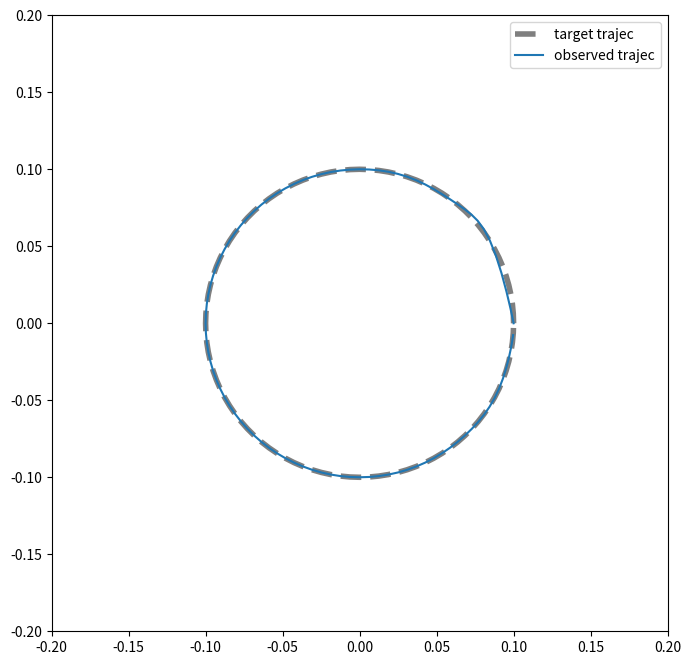
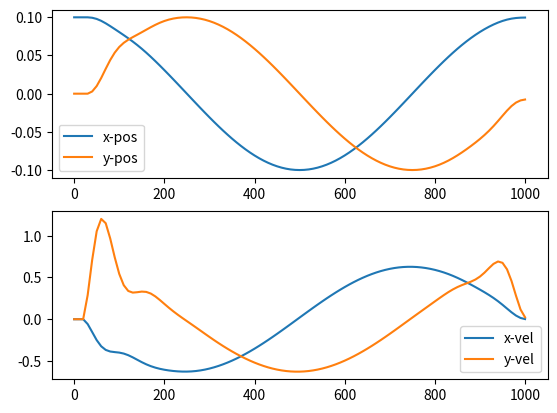

Write Python code to recreate these figures, in order.
# LQ optimal control for a point mass model of the hand to trace a predefined trajectory i.e. trajectory tracking
# Second order filter based muscle activation model for force output in the dimensions x and y

import numpy as np
import matplotlib.pyplot as plt

N = 100
h = 0.01 # time step for discrete time system
t = np.arange(N + 1) * h * 1000 # time in ms
m = 1.0 # mass of point mass
tau1, tau2 = 0.04, 0.04  # time constants of the second order muscle filter
A = np.array([[1, 0, h, 0, 0, 0, 0, 0], [0, 1, 0, h, 0, 0, 0, 0],
                   [0, 0, 1, 0, h / m, 0, 0, 0], [0, 0, 0, 1, 0, 0, h / m, 0],
                   [0, 0, 0, 0, (1 - h / tau2), h / tau2, 0, 0], [0, 0, 0, 0, 0, (1 - h / tau2), 0, 0],
                   [0, 0, 0, 0, 0, 0, (1 - h / tau1), h / tau1], [0, 0, 0, 0, 0, 0, 0, (1 - h / tau1)]])
A = np.block([[A, np.zeros((8, 1))], [np.zeros((1, 8)), 1]])
B = np.block([[np.zeros((5, 2))], [np.array([[h / tau1, 0], [0, 0], [0, h / tau1]])], [np.zeros((1, 2))]])

# target trajectory i.e. x and y target positions
x_targ = 0.1 * np.cos(2 * np.pi / N * np.arange(N + 1))
y_targ = 0.1 * np.sin(2 * np.pi / N * np.arange(N + 1))

# noise characterstics
wp = 1
wv = 0.1
wf = 0.01

# cost matrices
D = np.block([[-1, 0, 0, 0, 0, 0, 0, 0, x_targ[-1]],
              [0, -1, 0, 0, 0, 0, 0, 0, y_targ[-1]],
              [np.zeros((6, 2)), np.diag([wv, wv, wf, wf, wf, wf]), np.zeros((6,1))]])
Qf = 1 / (N + 2) * D.transpose() @ D
Q = np.diag([wp, wp, wv, wv, wf, 0, wf, 0, 0]) * 0
R = 0.000000002 / N  * np.eye(B.shape[1])

# determining the control feedback gains from backward recursion
L = np.zeros((N, R.shape[0], A.shape[1]))
S = Qf
for step in np.arange(N - 1, -1, -1):
    L[step, :, :] = np.linalg.inv(R + B.transpose() @ S @ B) @ B.transpose() @ S @ A

    if step < N - 1:
        P = np.array([[-1, 0, 0, 0, 0, 0, 0, 0, x_targ[step]], [0, -1, 0, 0, 0, 0, 0, 0, y_targ[step]]])
        Q = 1 / (N + 2) * P.transpose() @ P

    S = Q + A.transpose() @ S @ (A - B @ L[step, :, :])

# forwarding the states from the initial state using computed feedback gains
X = np.zeros((A.shape[0], N + 1))
X[:, 0] = np.array([x_targ[0], y_targ[0], 0, 0, 0, 0, 0, 0, 1])
for step in range(N):
    u = - L[step, :, :] @ X[:, step]
    X[:, step + 1] = A @ X[:, step] + B @ u

# plotting the target and observed trajectories
fig, ax = plt.subplots(figsize=(8, 8))
ax.set_aspect('equal')
ax.plot(x_targ, y_targ, 'tab:grey', linewidth=4, linestyle = 'dashed', label = 'target trajec')
ax.plot(X[0, :], X[1, :], 'tab:blue', label = 'observed trajec')
ax.set_ylim((-0.2, 0.2))
ax.set_xlim((-0.2, 0.2))
ax.legend()

# evolution of states
fig2, ax = plt.subplots(2, 1)
ax[0].plot(t, X[0, :], color = 'tab:blue', label = 'x-pos')
ax[0].plot(t, X[1, :], color = 'tab:orange',label = 'y-pos')
ax[0].legend()
ax[1].plot(t, X[2, :], color = 'tab:blue', label = 'x-vel')
ax[1].plot(t, X[3, :], color = 'tab:orange', label = 'y-vel')
ax[1].legend()







